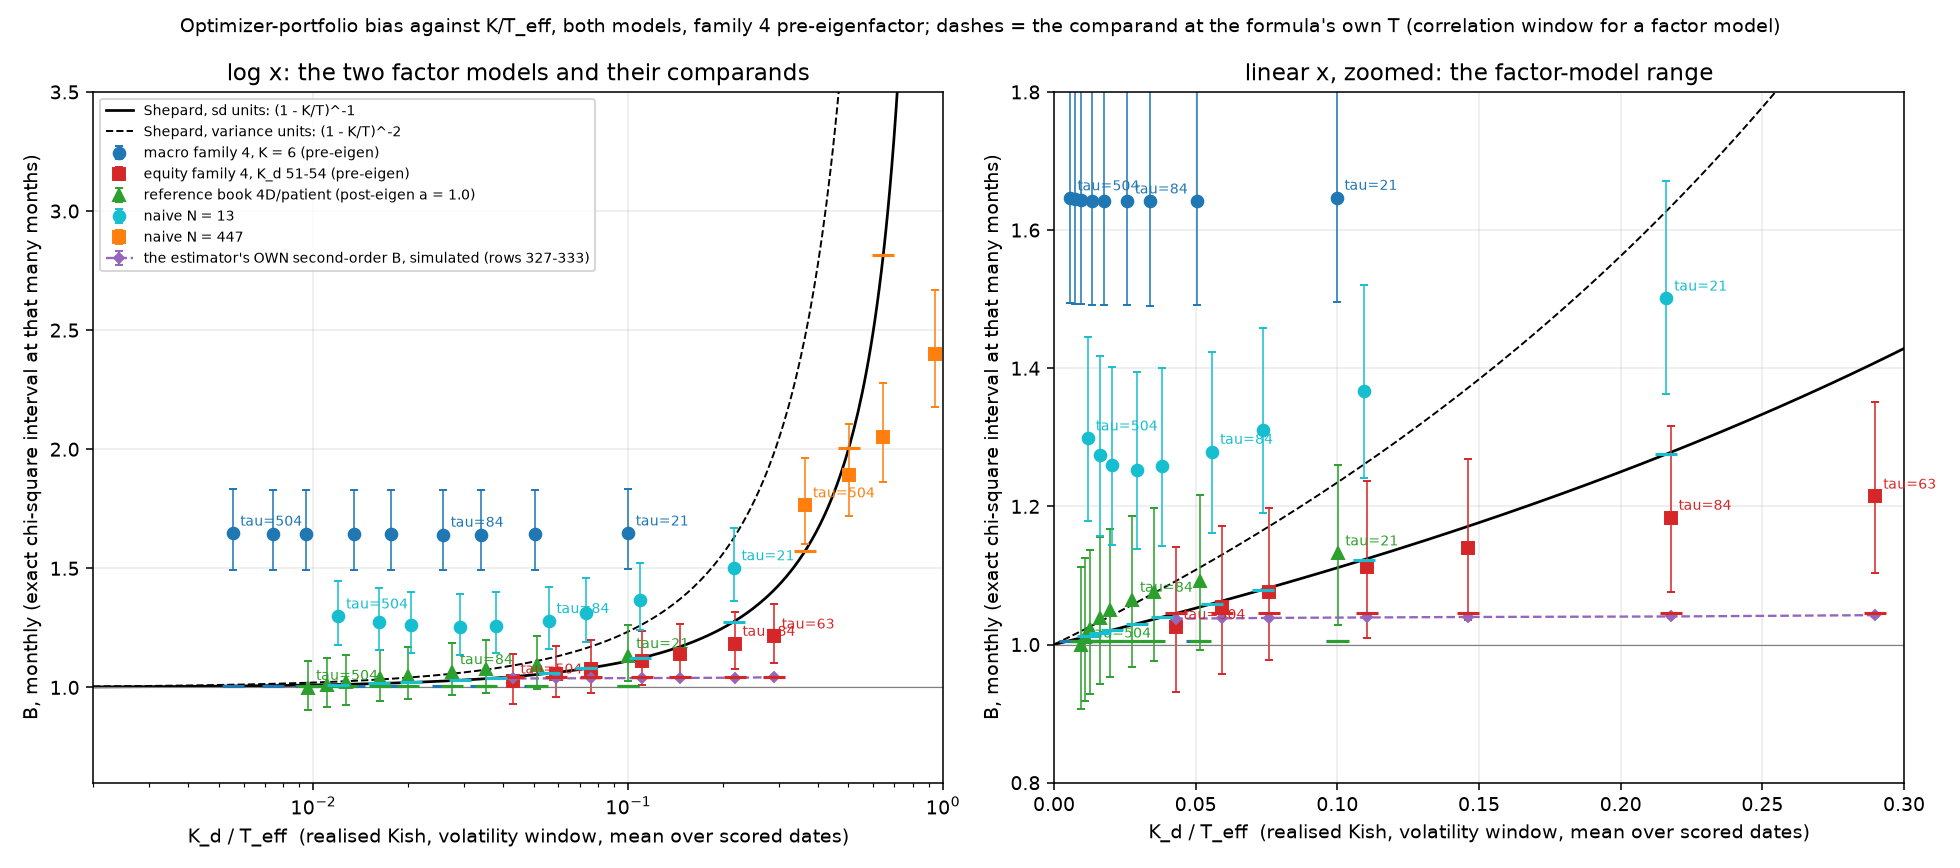

The table this chart was drawn from, first rows:
model, label, halflife, parameters, parameters_min, parameters_max, kish_volatility, kish_correlation, k_over_t, k_over_t_min, k_over_t_max, k_over_t_asymptotic, bias_monthly, months, interval_lower, interval_upper, bias_daily, days, comparand_window, comparand_t, predicted_bias_sd, predicted_variance_multiplier, upper_bound_bias_sd, tracks
macro, macro K=6, tau=21, 21, 6, 6, 6, 60.14, 1084, 0.09976, 0.09901, 0.4081, 0.09902, 1.647, 188, 1.496, 1.833, 1.329, 3874, correlation, 1084, 1.006, 1.011, 1.111, False
macro_naive, naive N=13, tau=21, 21, 13, 13, 13, 60.14, 1084, 0.2162, 0.2145, 0.8842, 0.2145, 1.501, 188, 1.363, 1.67, 1.265, 3874, volatility, 60.14, 1.276, 1.628, 1.276, False
macro, macro K=6, tau=42, 42, 6, 6, 6, 119, 1084, 0.05043, 0.04951, 0.402, 0.04951, 1.643, 188, 1.492, 1.828, 1.331, 3874, correlation, 1084, 1.006, 1.011, 1.053, False
macro_naive, naive N=13, tau=42, 42, 13, 13, 13, 119, 1084, 0.1093, 0.1073, 0.8711, 0.1073, 1.366, 188, 1.241, 1.52, 1.135, 3874, volatility, 119, 1.123, 1.26, 1.123, False
macro, macro K=6, tau=63, 63, 6, 6, 6, 176.5, 1084, 0.03399, 0.03301, 0.4009, 0.03301, 1.642, 188, 1.491, 1.827, 1.332, 3874, correlation, 1084, 1.006, 1.011, 1.035, False
macro_naive, naive N=13, tau=63, 63, 13, 13, 13, 176.5, 1084, 0.07365, 0.07151, 0.8686, 0.07152, 1.311, 188, 1.191, 1.459, 1.089, 3874, volatility, 176.5, 1.079, 1.165, 1.079, False
macro, macro K=6, tau=84, 84, 6, 6, 6, 232.7, 1084, 0.02578, 0.02476, 0.4005, 0.02476, 1.642, 188, 1.491, 1.827, 1.332, 3874, correlation, 1084, 1.006, 1.011, 1.026, False
macro_naive, naive N=13, tau=84, 84, 13, 13, 13, 232.7, 1084, 0.05586, 0.05364, 0.8678, 0.05364, 1.279, 188, 1.162, 1.424, 1.066, 3874, volatility, 232.7, 1.059, 1.122, 1.059, False
macro, macro K=6, tau=126, 126, 6, 6, 6, 341.2, 1084, 0.01758, 0.0165, 0.4002, 0.0165, 1.642, 188, 1.491, 1.827, 1.333, 3874, correlation, 1084, 1.006, 1.011, 1.018, False
macro_naive, naive N=13, tau=126, 126, 13, 13, 13, 341.2, 1084, 0.0381, 0.03576, 0.8672, 0.03576, 1.259, 188, 1.143, 1.401, 1.046, 3874, volatility, 341.2, 1.04, 1.081, 1.04, False
macro, macro K=6, tau=168, 168, 6, 6, 6, 444.5, 1084, 0.0135, 0.01238, 0.4001, 0.01238, 1.643, 188, 1.492, 1.828, 1.332, 3874, correlation, 1084, 1.006, 1.011, 1.014, False
macro_naive, naive N=13, tau=168, 168, 13, 13, 13, 444.5, 1084, 0.02925, 0.02682, 0.8669, 0.02682, 1.253, 188, 1.138, 1.394, 1.04, 3874, volatility, 444.5, 1.03, 1.061, 1.03, False
macro, macro K=6, tau=252, 252, 6, 6, 6, 635.2, 1084, 0.009446, 0.008252, 0.4001, 0.008252, 1.644, 188, 1.492, 1.829, 1.332, 3874, correlation, 1084, 1.006, 1.011, 1.01, False
macro_naive, naive N=13, tau=252, 252, 13, 13, 13, 635.2, 1084, 0.02047, 0.01788, 0.8668, 0.01788, 1.26, 188, 1.144, 1.402, 1.042, 3874, volatility, 635.2, 1.021, 1.042, 1.021, False
macro, macro K=6, tau=336, 336, 6, 6, 6, 805, 1084, 0.007453, 0.006193, 0.4, 0.006189, 1.644, 188, 1.493, 1.83, 1.332, 3874, correlation, 1084, 1.006, 1.011, 1.008, False
macro_naive, naive N=13, tau=336, 336, 13, 13, 13, 805, 1084, 0.01615, 0.01342, 0.8667, 0.01341, 1.274, 188, 1.157, 1.417, 1.049, 3874, volatility, 805, 1.016, 1.033, 1.016, False
macro, macro K=6, tau=504, 504, 6, 6, 6, 1084, 1084, 0.005536, 0.004165, 0.4, 0.004126, 1.646, 188, 1.495, 1.832, 1.332, 3874, correlation, 1084, 1.006, 1.011, 1.006, False
macro_naive, naive N=13, tau=504, 504, 13, 13, 13, 1084, 1084, 0.01199, 0.009025, 0.8667, 0.008939, 1.299, 188, 1.179, 1.445, 1.061, 3874, volatility, 1084, 1.012, 1.024, 1.012, False
equity, equity K_d=51-54, tau=63, 63, 52.68, 51, 54, 181.7, 1227, 0.2899, 0.2806, 0.2971, 0.2898, 1.214, 190, 1.103, 1.35, 1.107, 3985, correlation, 1227, 1.045, 1.092, 1.412, False
equity_naive, naive N=447, tau=63, 63, 447, 447, 447, 181.7, 1227, 2.46, 2.459, 2.49, 2.459, 3.509, 190, 3.188, 3.902, 3.569, 3985, volatility, 181.7, inf, inf, inf, False
equity, equity K_d=51-54, tau=84, 84, 52.68, 51, 54, 242, 1227, 0.2177, 0.2104, 0.2228, 0.2174, 1.184, 190, 1.076, 1.316, 1.087, 3985, correlation, 1227, 1.045, 1.092, 1.28, False
equity_naive, naive N=447, tau=84, 84, 447, 447, 447, 242, 1227, 1.847, 1.844, 1.928, 1.844, 3.24, 190, 2.944, 3.603, 3.215, 3985, volatility, 242, inf, inf, inf, False
equity, equity K_d=51-54, tau=126, 126, 52.68, 51, 54, 360.9, 1227, 0.146, 0.1405, 0.1643, 0.1449, 1.14, 190, 1.036, 1.268, 1.063, 3985, correlation, 1227, 1.045, 1.092, 1.172, True
equity_naive, naive N=447, tau=126, 126, 447, 447, 447, 360.9, 1227, 1.239, 1.23, 1.44, 1.23, 2.743, 190, 2.492, 3.051, 2.647, 3985, volatility, 360.9, inf, inf, inf, False
equity, equity K_d=51-54, tau=168, 168, 52.68, 51, 54, 476.2, 1227, 0.1106, 0.1061, 0.142, 0.1087, 1.112, 190, 1.01, 1.236, 1.046, 3985, correlation, 1227, 1.045, 1.092, 1.125, True
equity_naive, naive N=447, tau=168, 168, 447, 447, 447, 476.2, 1227, 0.9386, 0.9221, 1.244, 0.9221, 2.398, 190, 2.178, 2.667, 2.297, 3985, volatility, 476.2, 16.29, 265.5, 16.29, False
equity, equity K_d=51-54, tau=252, 252, 52.68, 51, 54, 693.4, 1227, 0.07597, 0.0729, 0.1249, 0.07246, 1.077, 190, 0.9781, 1.197, 1.022, 3985, correlation, 1227, 1.045, 1.092, 1.083, True
equity_naive, naive N=447, tau=252, 252, 447, 447, 447, 693.4, 1227, 0.6446, 0.6148, 1.094, 0.6148, 2.05, 190, 1.863, 2.28, 1.932, 3985, volatility, 693.4, 2.814, 7.917, 2.814, False
equity, equity K_d=51-54, tau=336, 336, 52.68, 51, 54, 891.2, 1227, 0.05912, 0.05474, 0.1186, 0.05434, 1.054, 190, 0.9577, 1.172, 1.005, 3985, correlation, 1227, 1.045, 1.092, 1.063, True
equity_naive, naive N=447, tau=336, 336, 447, 447, 447, 891.2, 1227, 0.5016, 0.4612, 1.04, 0.4611, 1.894, 190, 1.721, 2.106, 1.765, 3985, volatility, 891.2, 2.006, 4.026, 2.006, True
equity, equity K_d=51-54, tau=504, 504, 52.68, 51, 54, 1227, 1227, 0.04293, 0.03699, 0.1141, 0.03623, 1.026, 190, 0.9318, 1.141, 0.9804, 3985, correlation, 1227, 1.045, 1.092, 1.045, True
equity_naive, naive N=447, tau=504, 504, 447, 447, 447, 1227, 1227, 0.3643, 0.3088, 0.9999, 0.3074, 1.765, 190, 1.604, 1.963, 1.627, 3985, volatility, 1227, 1.573, 2.474, 1.573, False
macro_book, reference book K=6, tau=21, 21, 6, 6, 6, 60.22, 1084, 0.1001, 0.09901, 0.2161, 0.09902, 1.132, 187, 1.028, 1.26, 1.134, 187, correlation, 1084, 1.006, 1.011, 1.111, False
macro_book, reference book K=6, tau=42, 42, 6, 6, 6, 119.2, 1084, 0.05139, 0.04951, 0.2041, 0.04951, 1.092, 187, 0.9918, 1.216, 1.089, 187, correlation, 1084, 1.006, 1.011, 1.053, True
macro_book, reference book K=6, tau=63, 63, 6, 6, 6, 176.8, 1084, 0.03543, 0.03301, 0.2018, 0.03301, 1.075, 187, 0.9764, 1.197, 1.071, 187, correlation, 1084, 1.006, 1.011, 1.035, True
macro_book, reference book K=6, tau=84, 84, 6, 6, 6, 233.1, 1084, 0.02759, 0.02476, 0.201, 0.02476, 1.065, 187, 0.9669, 1.185, 1.061, 187, correlation, 1084, 1.006, 1.011, 1.026, True
macro_book, reference book K=6, tau=126, 126, 6, 6, 6, 341.6, 1084, 0.01993, 0.0165, 0.2005, 0.0165, 1.049, 187, 0.9526, 1.168, 1.046, 187, correlation, 1084, 1.006, 1.011, 1.018, True
macro_book, reference book K=6, tau=168, 168, 6, 6, 6, 445, 1084, 0.01623, 0.01238, 0.2003, 0.01238, 1.039, 187, 0.9431, 1.156, 1.036, 187, correlation, 1084, 1.006, 1.011, 1.014, True
macro_book, reference book K=6, tau=252, 252, 6, 6, 6, 635.8, 1084, 0.01271, 0.008252, 0.2001, 0.008252, 1.022, 187, 0.9277, 1.137, 1.02, 187, correlation, 1084, 1.006, 1.011, 1.01, True
macro_book, reference book K=6, tau=336, 336, 6, 6, 6, 805.5, 1084, 0.01108, 0.006193, 0.2001, 0.006189, 1.011, 187, 0.9178, 1.125, 1.01, 187, correlation, 1084, 1.006, 1.011, 1.008, True
macro_book, reference book K=6, tau=504, 504, 6, 6, 6, 1084, 1084, 0.009636, 0.004167, 0.2, 0.004126, 0.9988, 187, 0.9068, 1.112, 0.9978, 187, correlation, 1084, 1.006, 1.011, 1.006, True
equity_simulated_second_order, simulated second-order, tau=63, 63, 52.68, , , , , 0.2899, , , , 1.214, 190, 1.103, 1.35, , , simulated_split_window, , 1.043, , , False
equity_simulated_second_order, simulated second-order, tau=84, 84, 52.68, , , , , 0.2177, , , , 1.184, 190, 1.076, 1.316, , , simulated_split_window, , 1.041, , , False
equity_simulated_second_order, simulated second-order, tau=126, 126, 52.68, , , , , 0.146, , , , 1.14, 190, 1.036, 1.268, , , simulated_split_window, , 1.04, , , True
equity_simulated_second_order, simulated second-order, tau=168, 168, 52.68, , , , , 0.1106, , , , 1.112, 190, 1.01, 1.236, , , simulated_split_window, , 1.039, , , True
equity_simulated_second_order, simulated second-order, tau=252, 252, 52.68, , , , , 0.07597, , , , 1.077, 190, 0.9781, 1.197, , , simulated_split_window, , 1.039, , , True
equity_simulated_second_order, simulated second-order, tau=336, 336, 52.68, , , , , 0.05912, , , , 1.054, 190, 0.9577, 1.172, , , simulated_split_window, , 1.038, , , True
equity_simulated_second_order, simulated second-order, tau=504, 504, 52.68, , , , , 0.04293, , , , 1.026, 190, 0.9318, 1.141, , , simulated_split_window, , 1.037, , , True
